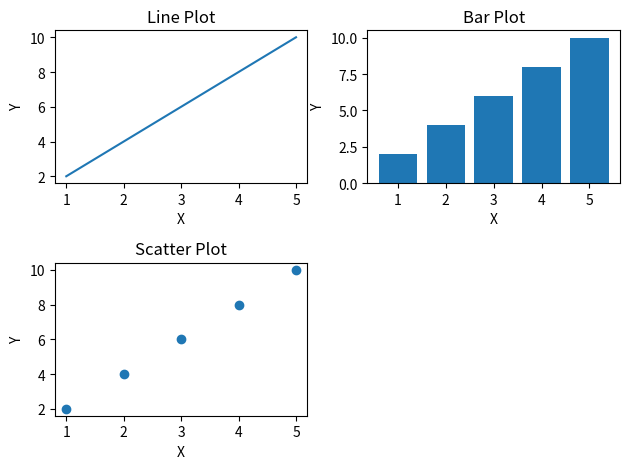

Write the Python code that produced this figure.
import matplotlib.pyplot as plt
x = [1, 2, 3, 4, 5]
y = [2, 4, 6, 8, 10]
plt.subplot(2, 2, 1)
plt.plot(x, y)
plt.title("Line Plot")
plt.xlabel("X")
plt.ylabel("Y")
plt.subplot(2, 2, 2)
plt.bar(x, y)
plt.title("Bar Plot")
plt.xlabel("X")
plt.ylabel("Y")
plt.subplot(2, 2, 3)
plt.scatter(x, y)
plt.title("Scatter Plot")
plt.xlabel("X")
plt.ylabel("Y")
plt.tight_layout()
plt.show()
